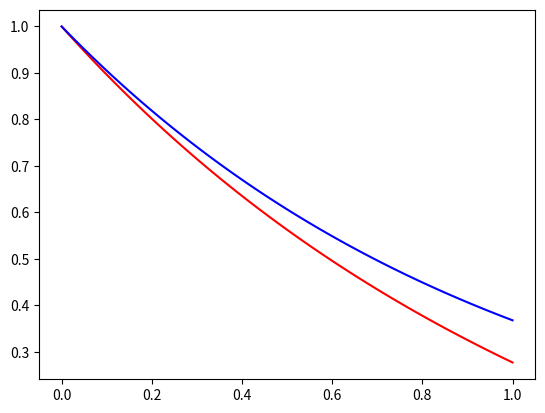

Here is the Python script that generated this plot:
import numpy as np
import matplotlib.pyplot as plt

from sympy import (
    symbols,
    series,
    integrate,
    Matrix,
    linsolve,
    lambdify,
    exp,
)
from sympy.polys.polytools import Poly


def get_functions(func, n, fx):
    ser = Poly(series(func, x, n=n).removeO(), x, s)

    a_i = []

    b_i = []

    for i in range(1, len(ser.as_list())):
        coeff = ser.as_expr().coeff(x**i)
        if coeff != 0:
            b_i += [coeff]
            a_i += [ser.as_expr().coeff(coeff)]

    c_i = symbols(f"c1:{len(a_i) + 1}")

    u = sum([c_i[i] * a_i[i] for i in range(len(a_i))]) + fx

    return a_i, b_i, c_i, u


def create_f_i(bet, fs, a, b):
    f_i = []
    for i in range(len(bet)):
        f_i += [integrate(bet[i] * fs.subs(x, s), (s, a, b))]

    return f_i


def create_Aii(alp, bet, a, b):
    return [
        [integrate(alp[j].subs(x, s) * bet[i], (s, a, b)) for j in range(len(alp))]
        for i in range(len(bet))
    ]


def create_Sys(alp, bet, fs, ci, a, b):
    Aii = create_Aii(alp, bet, a, b)
    f_i = create_f_i(bet, fs, a, b)
    C_i = []

    for i in range(len(f_i)):
        sum_CA_ij = [(ci[j] * Aii[i][j]).subs(ci[j], 1) for j in range(len(Aii[i]))]
        sum_CA_ij[i] = ((ci[i] * Aii[i][i] - ci[i])).subs(ci[i], 1)

        sum_CA_ij += [f_i[i]]
        C_i += [sum_CA_ij]

    return C_i


def solve(u, alp, bet, fs, ci, a, b):

    M = Matrix(create_Sys(alp, bet, fs, ci, a, b))

    u = u.subs(ci, linsolve(M, ci).args[0])
    return u


x, s, y = symbols("x s y")
n = 4

kernel = (1 + s) * (exp(0.2 * x * s) - 1)
fx = exp(-x)

a_i, b_i, c_i, ux = get_functions(kernel, n, fx)

ux = solve(u=ux, alp=a_i, bet=b_i, fs=fx, ci=c_i, a=0, b=1)
left_side = lambdify(x, ux - integrate(kernel * ux.subs(x, s), (s, 0, 1)), "numpy")

x_lin = np.linspace(0, 1, 101)
print("MAE", np.abs((left_side(x_lin) - np.exp(-x_lin))).mean())

# plt.plot(x_lin, np.exp(-x_lin) - left_side(x_lin), "red")
plt.plot(x_lin, left_side(x_lin), "red")
plt.plot(x_lin, np.exp(-x_lin), "blue")
plt.show()
